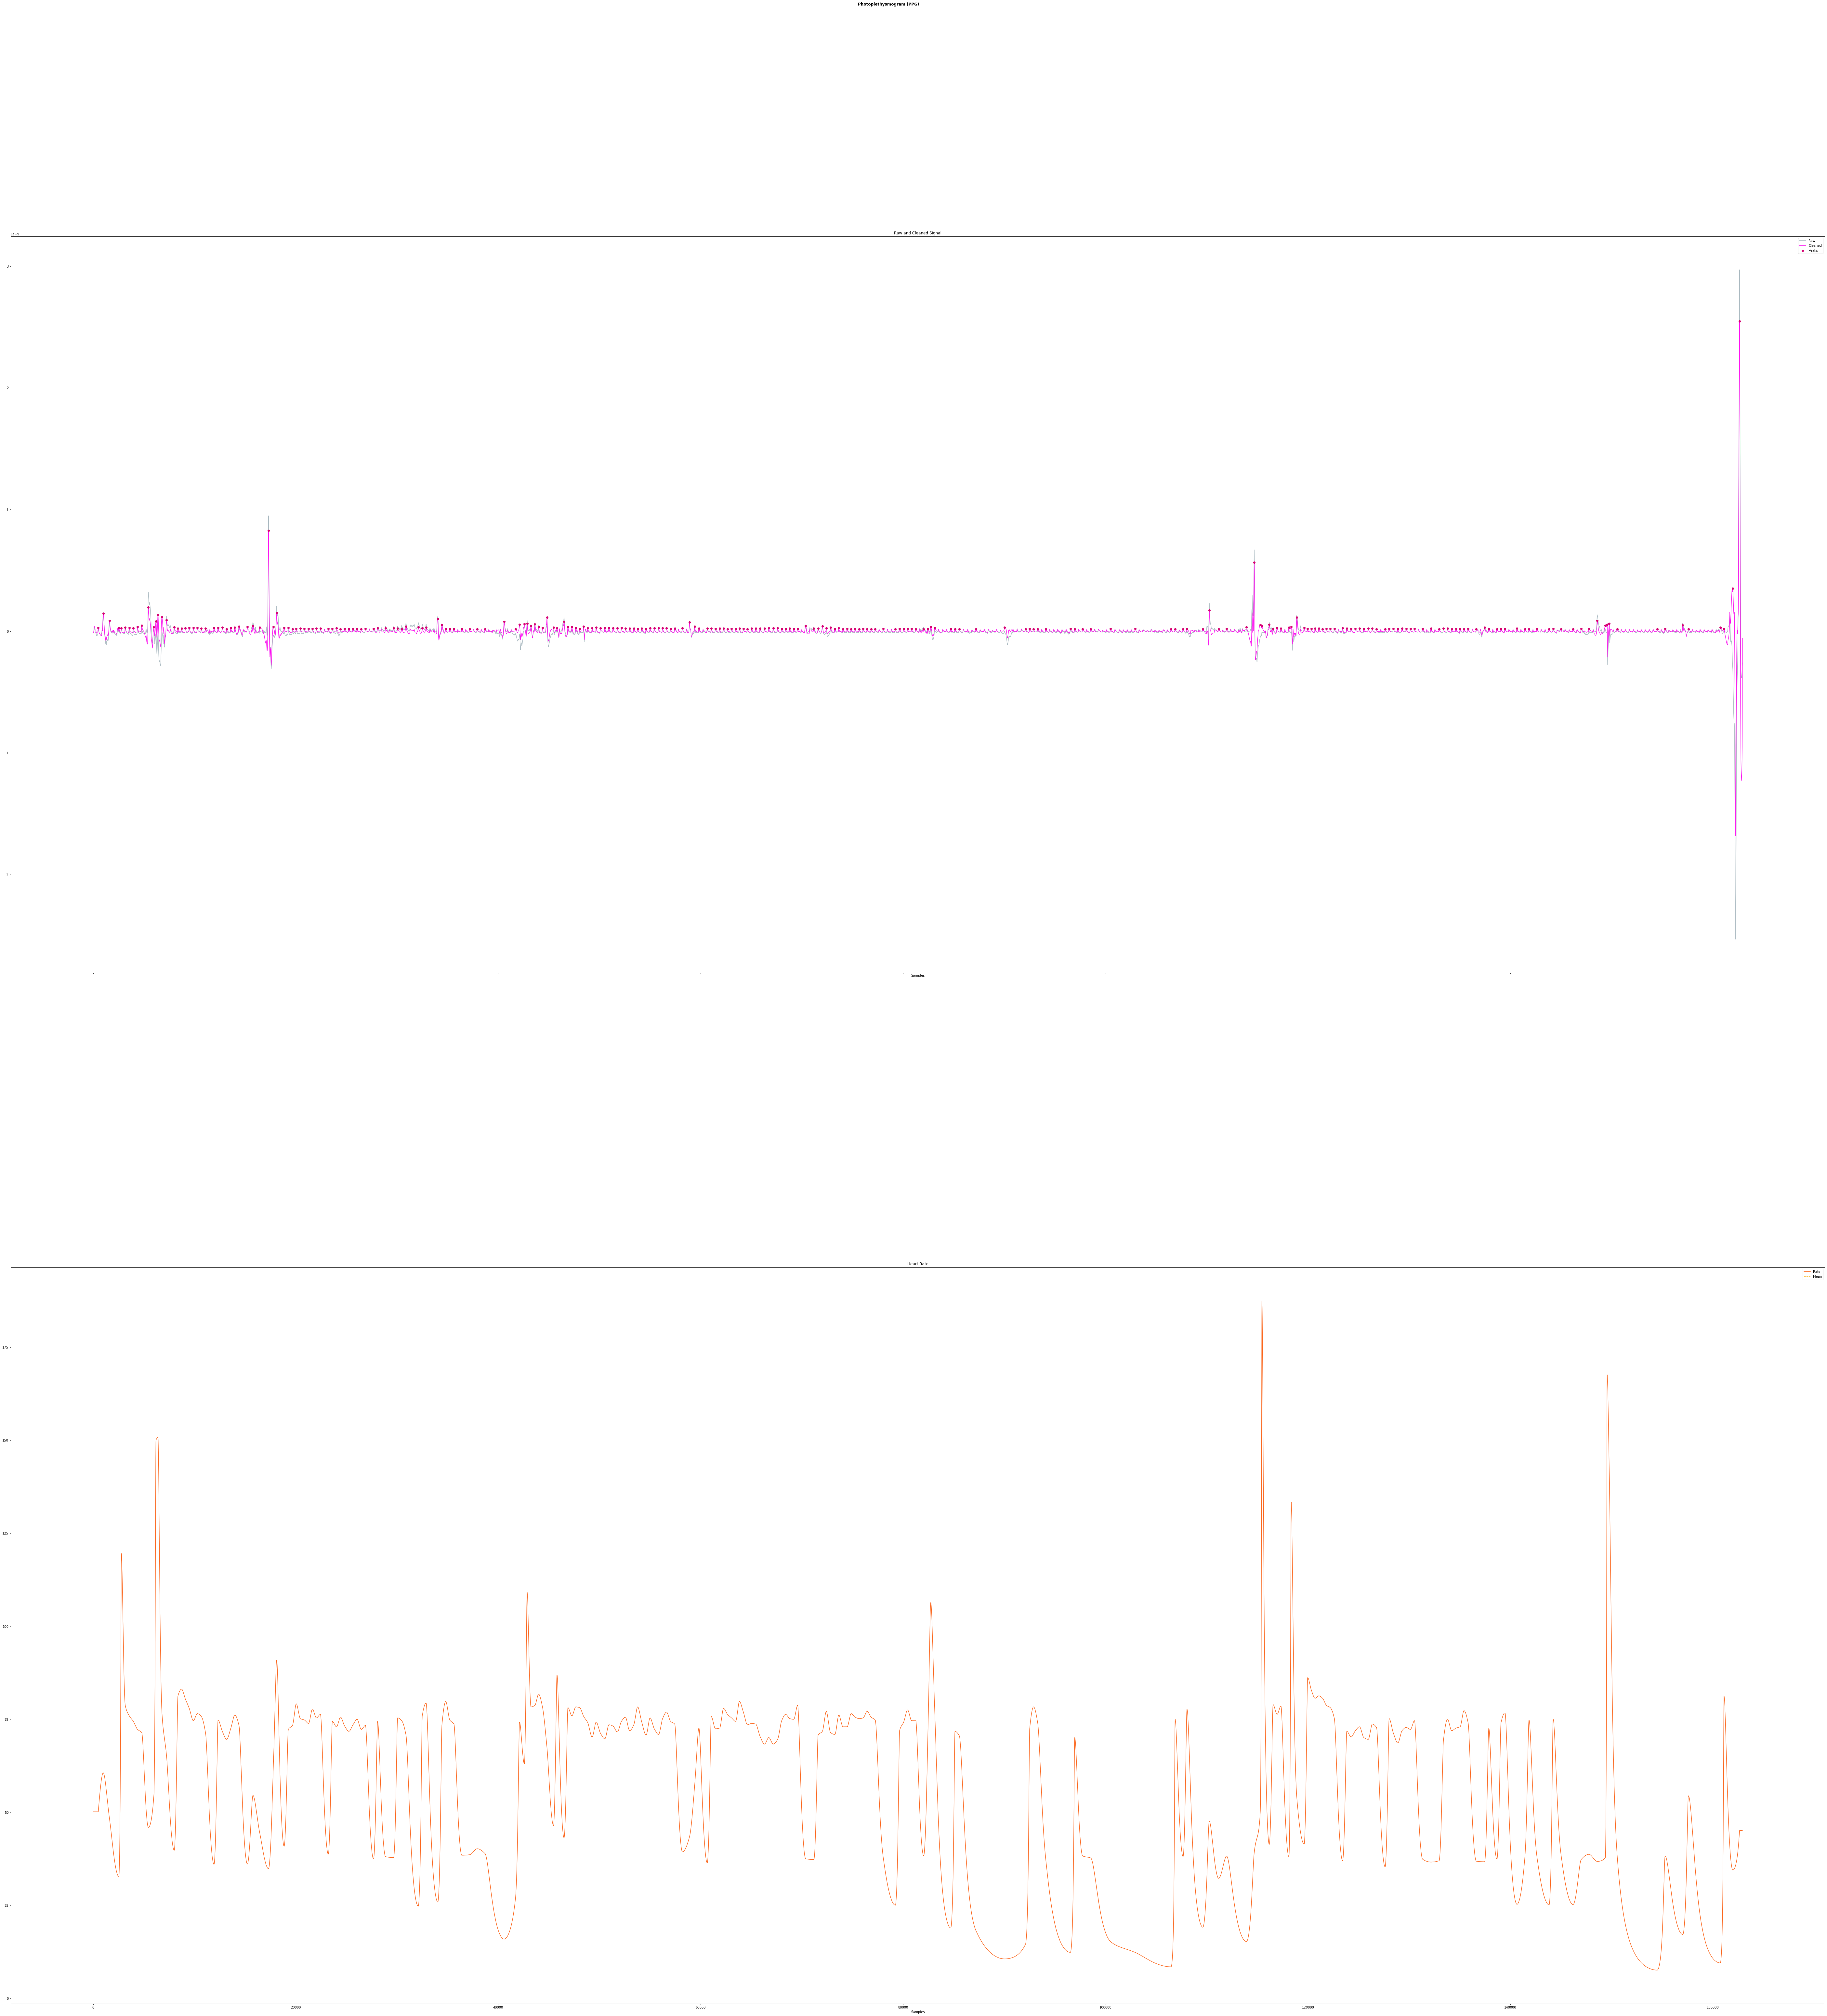

The data file committed next to this chart (first rows):
5/7/2019, 4:12:01 PM, , , 
Current Sensitivity, 1.00E-09, , , 
This file comes from It only measurement, 0.00E+00, , , 
Sampling rate, 500, , , 
Number of samples per channel, -1, , , 
No filter from Labview, , , , 
***End_of_Header***, , , , 
, Time, Current, Filtered Current, 
, 0.001003, -4.66E-12, , 
, 0.003003, -9.43E-12, , 
, 0.005003, -1.42E-11, , 
, 0.007003, -1.44E-11, , 
, 0.009003, -1.46E-11, , 
, 0.011, -1.47E-11, , 
, 0.013, -1.45E-11, , 
, 0.015, -1.41E-11, , 
, 0.017, -1.37E-11, , 
, 0.019, -1.34E-11, , 
, 0.021, -1.37E-11, , 
, 0.023, -1.41E-11, , 
, 0.025, -1.43E-11, , 
, 0.027, -1.45E-11, , 
, 0.029, -1.44E-11, , 
, 0.031, -1.44E-11, , 
, 0.033, -1.42E-11, , 
, 0.035, -1.41E-11, , 
, 0.037, -1.40E-11, , 
, 0.039, -1.40E-11, , 
, 0.041, -1.41E-11, , 
, 0.043, -1.44E-11, , 
, 0.045, -1.45E-11, , 
, 0.047, -1.46E-11, , 
, 0.049, -1.42E-11, , 
, 0.051, -1.40E-11, , 
, 0.053, -1.38E-11, , 
, 0.055, -1.41E-11, , 
, 0.057, -1.44E-11, , 
, 0.059, -1.47E-11, , 
, 0.061, -1.49E-11, , 
, 0.063, -1.49E-11, , 
, 0.065, -1.46E-11, , 
, 0.067, -1.41E-11, , 
, 0.069, -1.34E-11, , 
, 0.071, -1.32E-11, , 
, 0.073, -1.34E-11, , 
, 0.075, -1.38E-11, , 
, 0.077, -1.38E-11, , 
, 0.079, -1.33E-11, , 
, 0.081, -1.27E-11, , 
, 0.083, -1.22E-11, , 
, 0.085, -1.17E-11, , 
, 0.087, -1.17E-11, , 
, 0.089, -1.18E-11, , 
, 0.091, -1.16E-11, , 
, 0.093, -1.13E-11, , 
, 0.095, -1.07E-11, , 
, 0.097, -1.00E-11, , 
, 0.099, -8.83E-12, , 
, 0.101, -7.86E-12, , 
, 0.103, -7.33E-12, , 
, 0.105, -7.00E-12, , 
... 162,869 more rows
